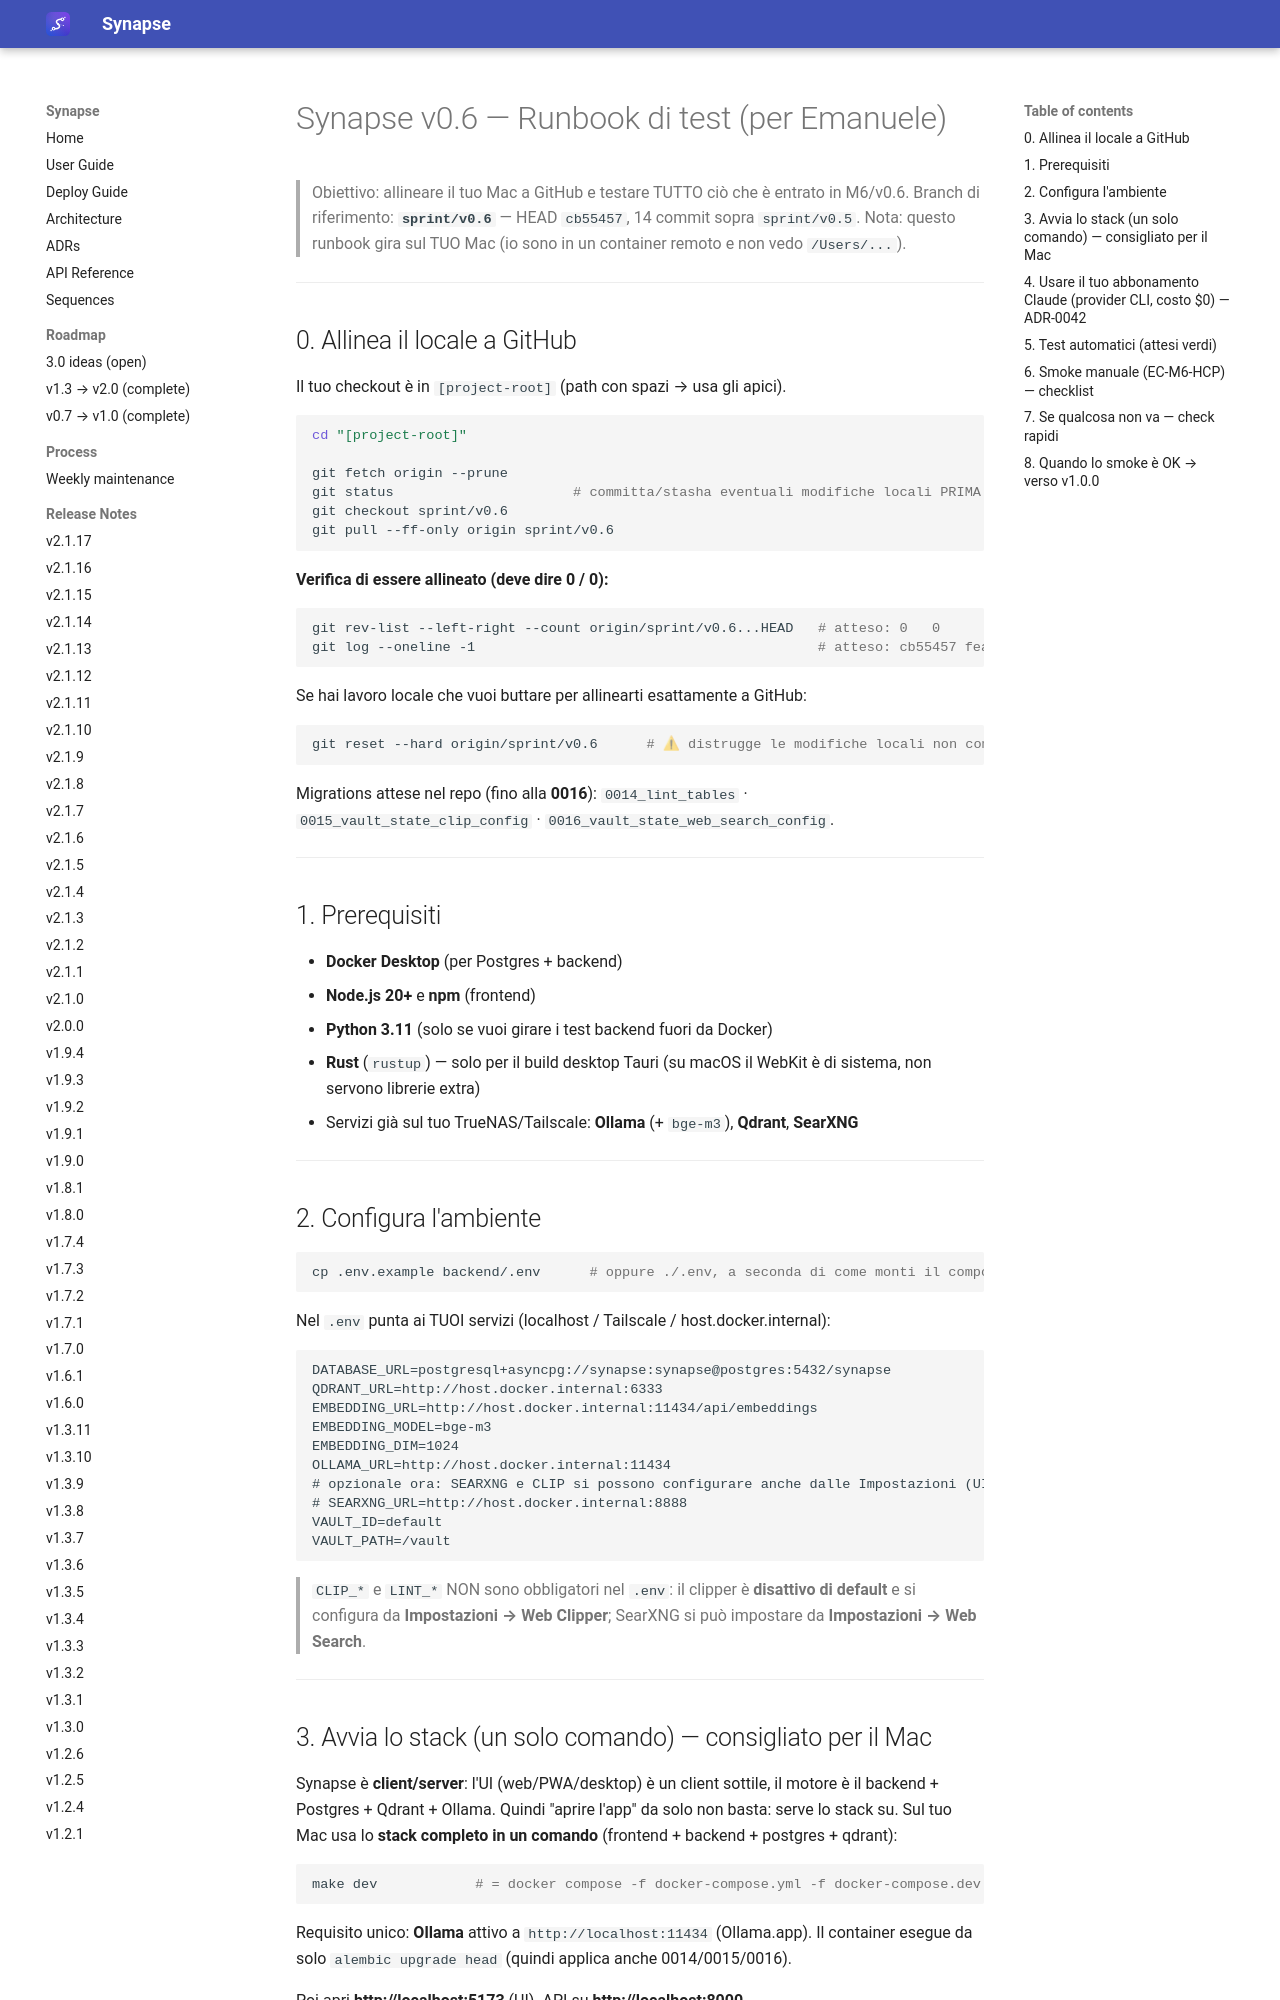

repository: Emanuele-Chiummo/llm-wiki-synapse · page: sprints/v0.6-test-runbook/index.html · generator: mkdocs

# Synapse v0.6 — Runbook di test (per Emanuele)

> Obiettivo: allineare il tuo Mac a GitHub e testare TUTTO ciò che è entrato in M6/v0.6.
> Branch di riferimento: **`sprint/v0.6`** — HEAD `cb55457`, 14 commit sopra `sprint/v0.5`.
> Nota: questo runbook gira sul TUO Mac (io sono in un container remoto e non vedo `/Users/...`).

---

## 0. Allinea il locale a GitHub

Il tuo checkout è in `[project-root]` (path con spazi → usa gli apici).

```bash
cd "[project-root]"

git fetch origin --prune
git status                      # committa/stasha eventuali modifiche locali PRIMA
git checkout sprint/v0.6
git pull --ff-only origin sprint/v0.6
```

**Verifica di essere allineato (deve dire 0 / 0):**
```bash
git rev-list --left-right --count origin/sprint/v0.6...HEAD   # atteso: 0   0
git log --oneline -1                                          # atteso: cb55457 feat(settings): Web Clipper + Web Search ...
```

Se hai lavoro locale che vuoi buttare per allinearti esattamente a GitHub:
```bash
git reset --hard origin/sprint/v0.6      # ⚠ distrugge le modifiche locali non committate
```

Migrations attese nel repo (fino alla **0016**):
`0014_lint_tables` · `0015_vault_state_clip_config` · `0016_vault_state_web_search_config`.

---

## 1. Prerequisiti

- **Docker Desktop** (per Postgres + backend)
- **Node.js 20+** e **npm** (frontend)
- **Python 3.11** (solo se vuoi girare i test backend fuori da Docker)
- **Rust** (`rustup`) — solo per il build desktop Tauri (su macOS il WebKit è di sistema, non servono librerie extra)
- Servizi già sul tuo TrueNAS/Tailscale: **Ollama** (+ `bge-m3`), **Qdrant**, **SearXNG**

---

## 2. Configura l'ambiente

```bash
cp .env.example backend/.env      # oppure ./.env, a seconda di come monti il compose
```
Nel `.env` punta ai TUOI servizi (localhost / Tailscale / host.docker.internal):
```
DATABASE_URL=postgresql+asyncpg://synapse:synapse@postgres:5432/synapse
QDRANT_URL=http://host.docker.internal:6333
EMBEDDING_URL=http://host.docker.internal:11434/api/embeddings
EMBEDDING_MODEL=bge-m3
EMBEDDING_DIM=1024
OLLAMA_URL=http://host.docker.internal:11434
# opzionale ora: SEARXNG e CLIP si possono configurare anche dalle Impostazioni (UI)
# SEARXNG_URL=http://host.docker.internal:8888
VAULT_ID=default
VAULT_PATH=/vault
```
> `CLIP_*` e `LINT_*` NON sono obbligatori nel `.env`: il clipper è **disattivo di default** e si configura da **Impostazioni → Web Clipper**; SearXNG si può impostare da **Impostazioni → Web Search**.

---
